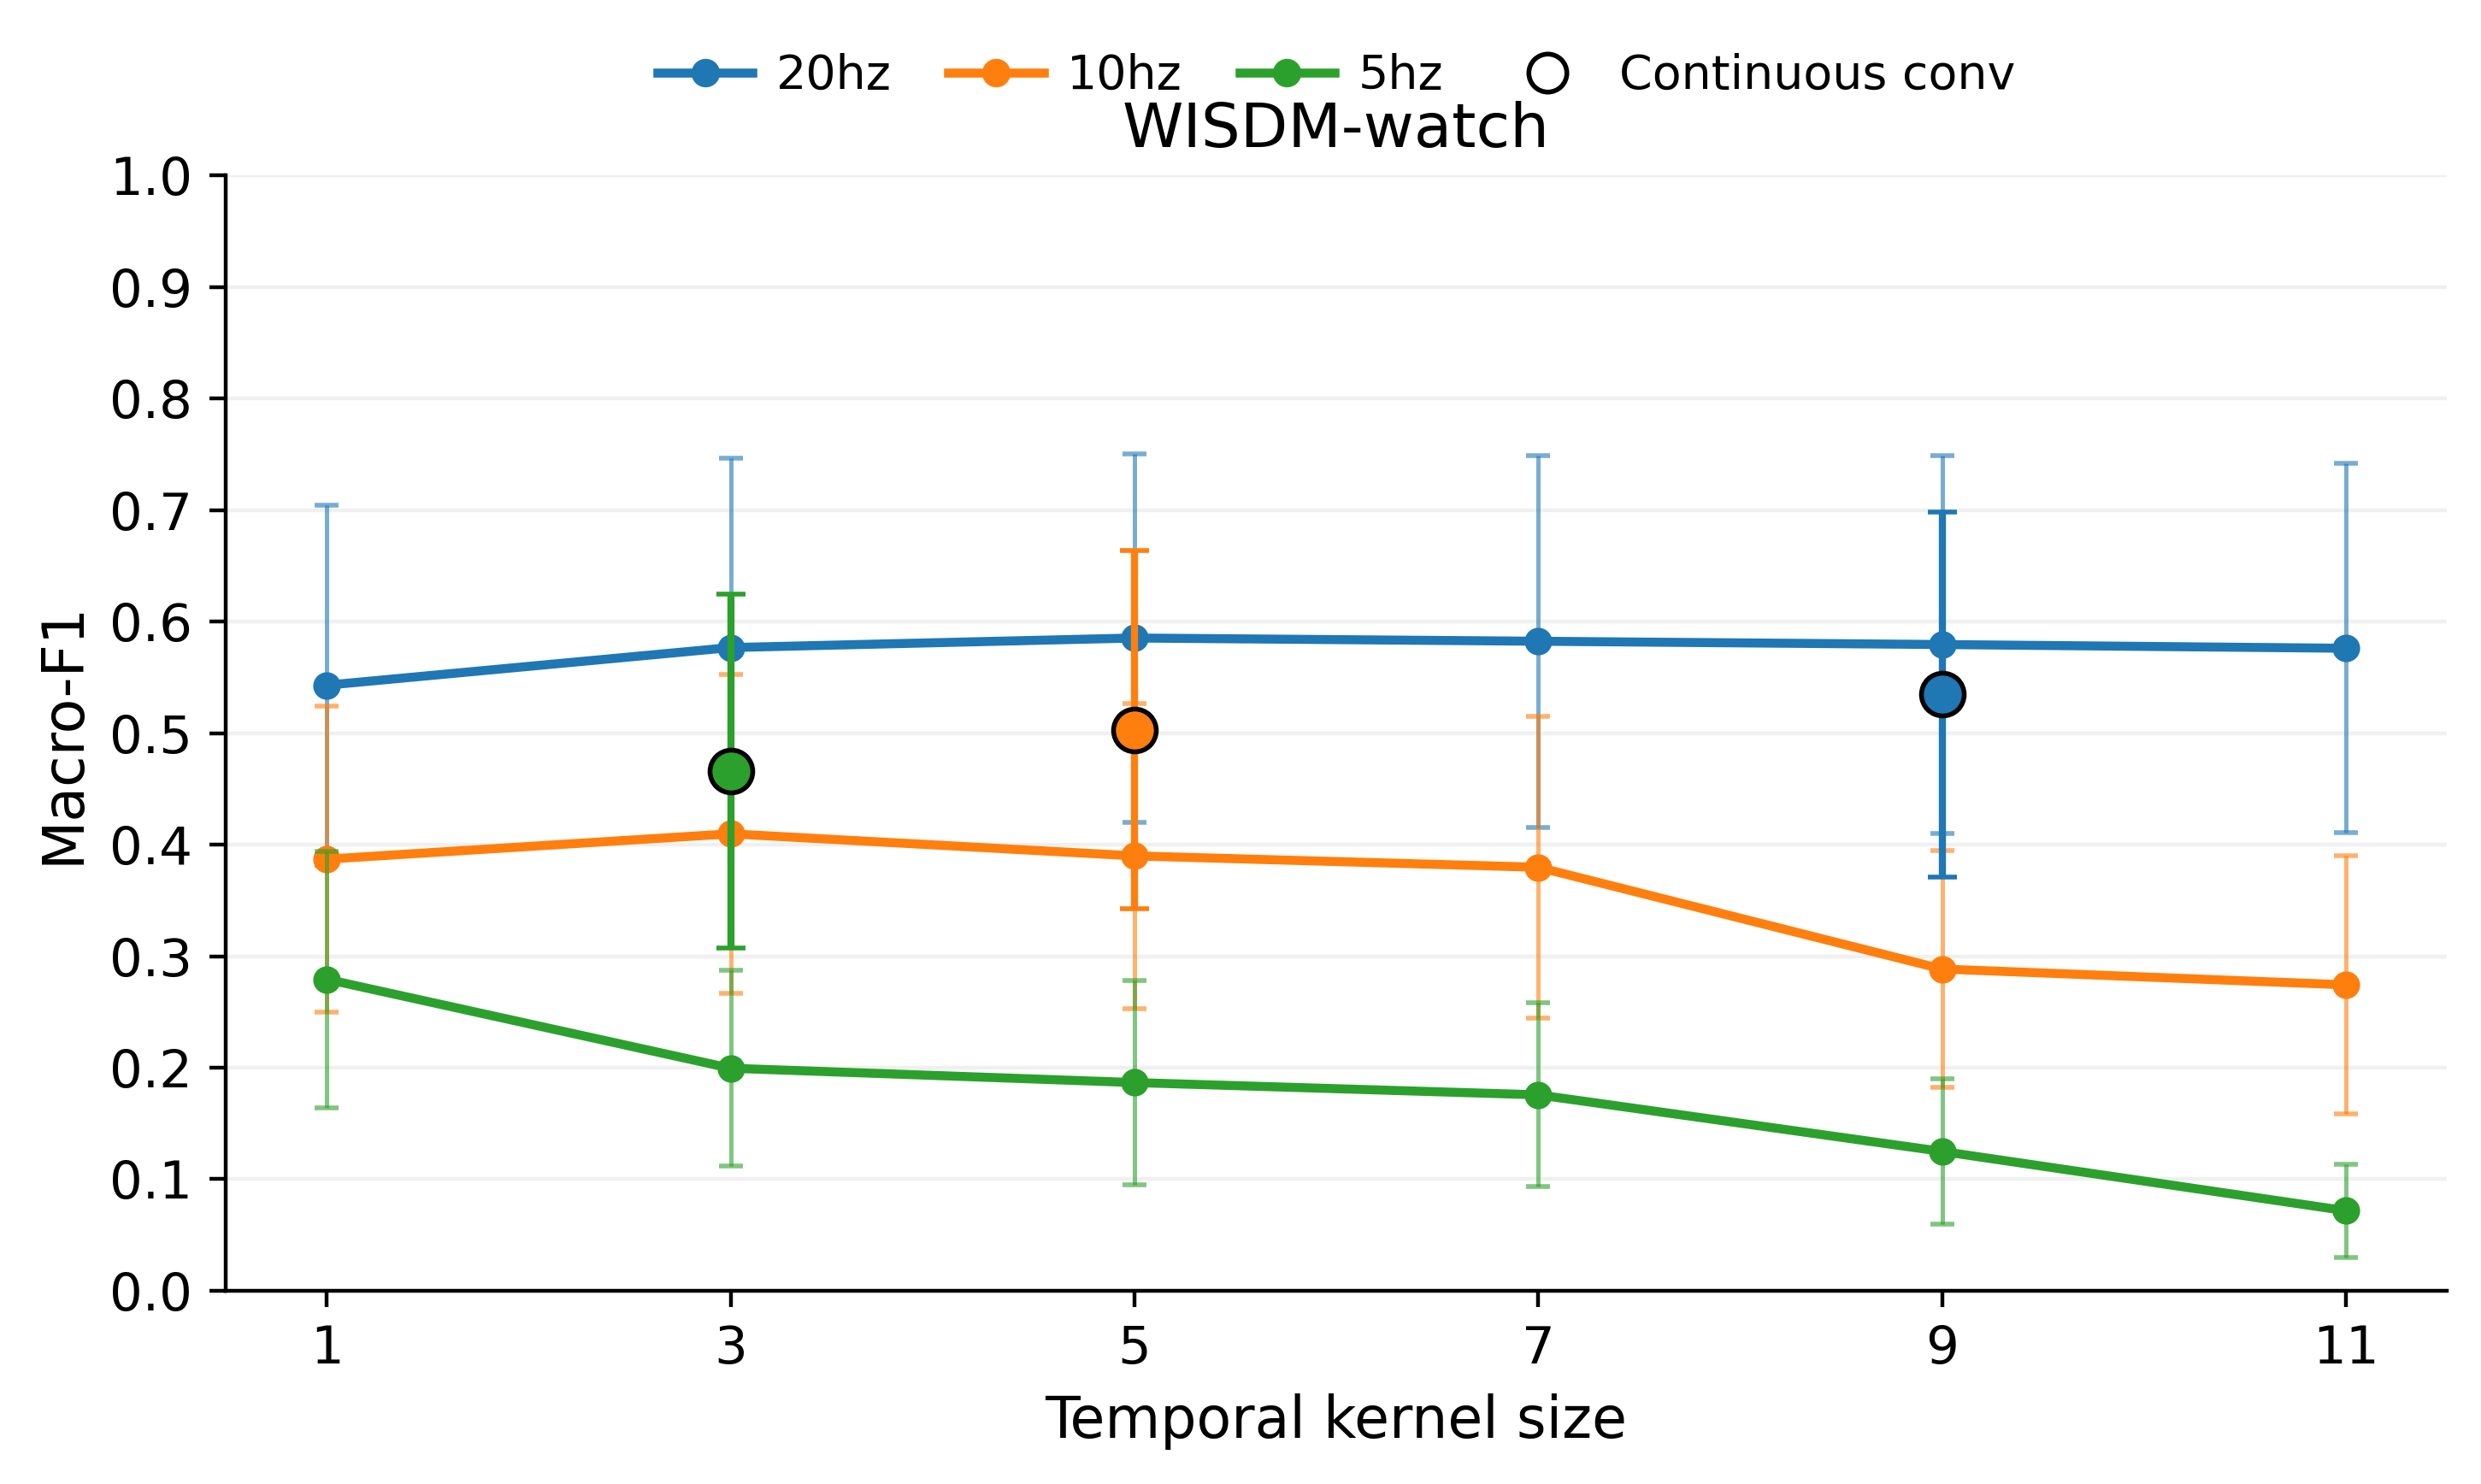

The data file committed next to this chart (first rows):
index_x, freq_tag, cont_f1_mean, cont_f1_std, n_x, effective_kernel, index_y, std_f1_mean, std_f1_std, n_y, delta_cont_minus_std_at_same_kernel
0, 10hz, 0.5029, 0.1606, 51, 5, 2, 0.3899, 0.1368, 50, 0.113
1, 20hz, 0.5346, 0.1639, 51, 9, 10, 0.5794, 0.1694, 50, -0.04481
2, 5hz, 0.4658, 0.1585, 51, 3, 13, 0.1995, 0.08797, 50, 0.2663
